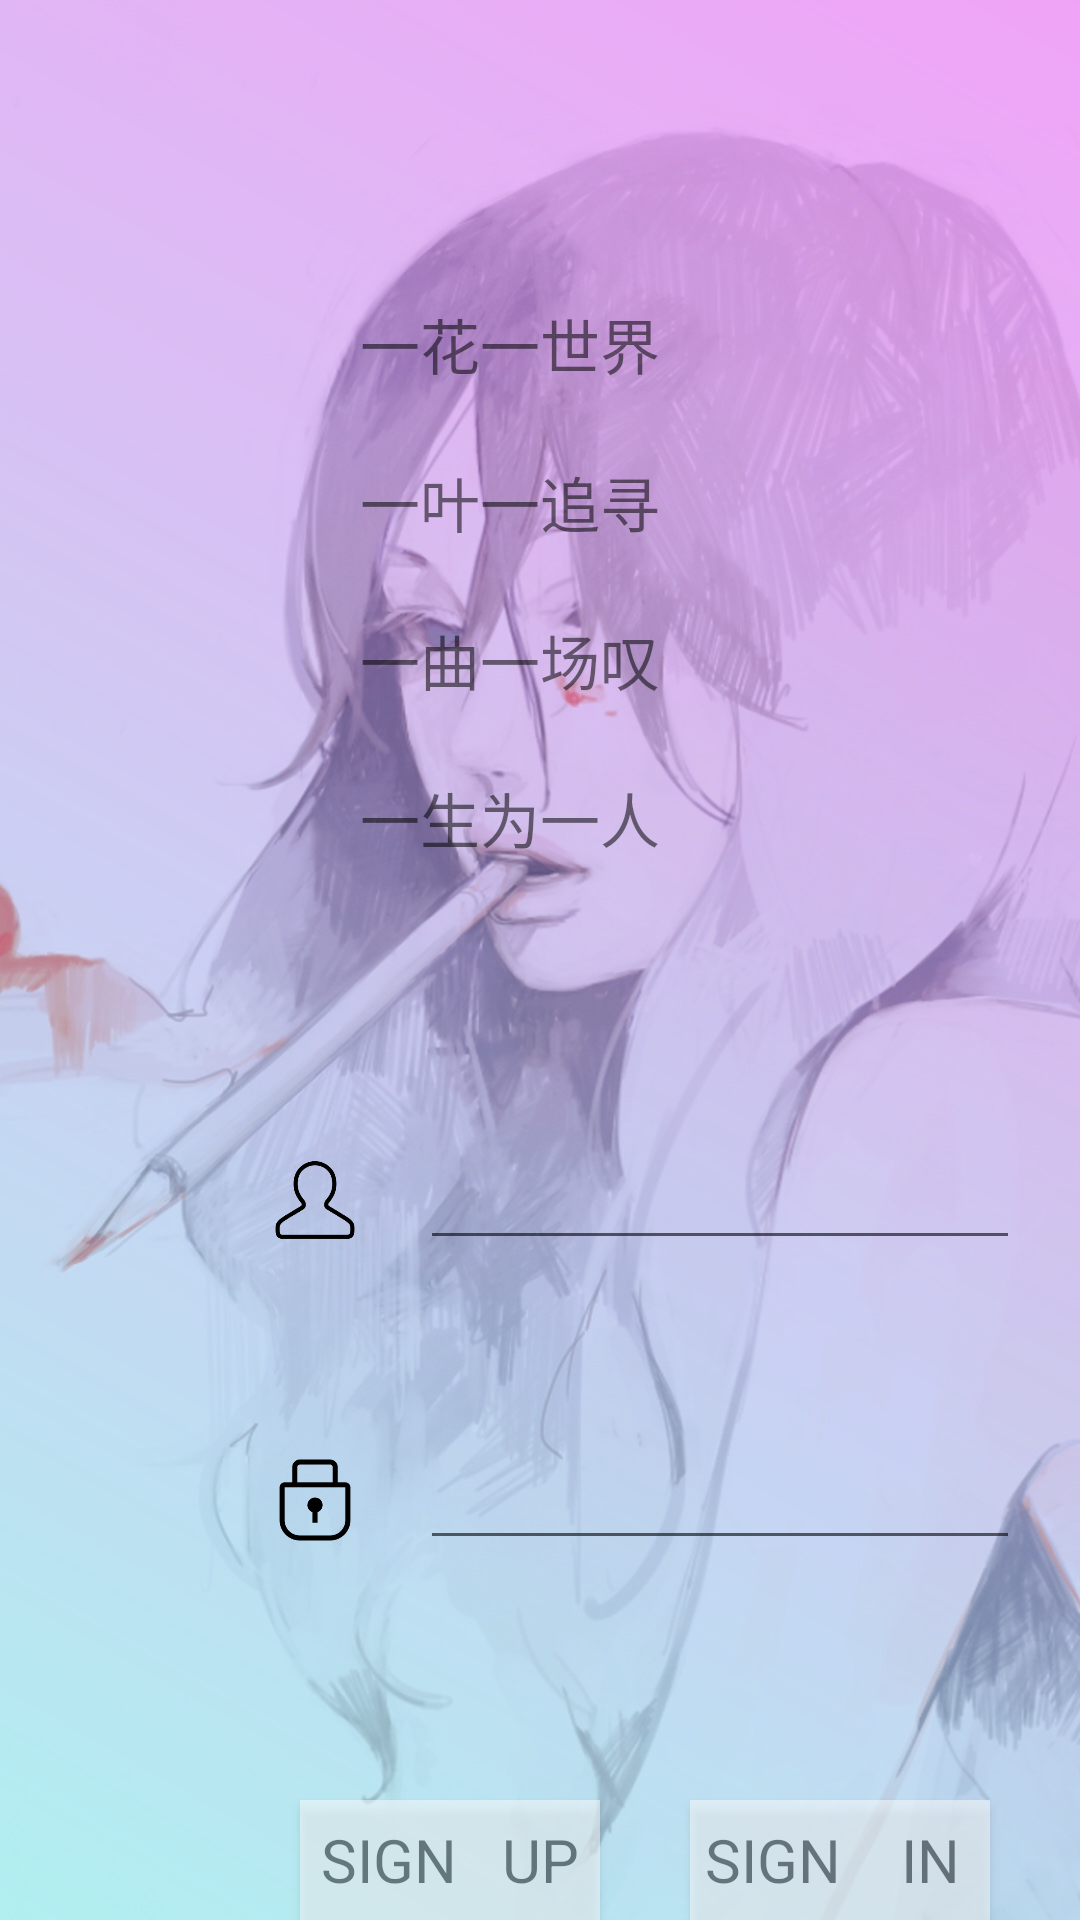

The Android layout XML behind this screen, and the referenced resources:
<!-- AndroidManifest.xml: application theme AppTheme -->
<!-- res/layout/activity_login.xml -->
<?xml version="1.0" encoding="utf-8"?>
<RelativeLayout xmlns:android="http://schemas.android.com/apk/res/android"
    android:layout_width="match_parent"
    android:layout_height="match_parent"
    android:background="@drawable/main_bg">

    <ImageView
        android:layout_width="match_parent"
        android:layout_height="match_parent"
        android:alpha="0.5"
        android:background="@mipmap/login_bg" />

    <Button
        android:id="@+id/regin"
        android:layout_width="100dp"
        android:layout_height="wrap_content"
        android:layout_marginLeft="100dp"
        android:layout_marginTop="600dp"
        android:alpha="0.5"
        android:background="@color/text_color"
        android:text="Sign   Up"
        android:textSize="20dp"
        android:typeface="sans" />

    <Button
        android:id="@+id/login"
        android:layout_width="100dp"
        android:layout_height="50dp"
        android:layout_marginLeft="230dp"
        android:layout_marginTop="600dp"
        android:alpha="0.5"
        android:background="@color/text_color"
        android:text="sign    in "
        android:textSize="20dp"
        android:typeface="sans" />

    <TextView
        android:layout_width="30dp"
        android:layout_height="30dp"

        android:layout_marginLeft="90dp"
        android:layout_marginTop="385dp"
        android:background="@mipmap/user"
        android:textSize="20dp" />

    <TextView
        android:layout_width="30dp"
        android:layout_height="30dp"
        android:layout_marginLeft="90dp"
        android:layout_marginTop="485dp"
        android:background="@mipmap/password"
        android:textSize="20dp" />

    <EditText
        android:id="@+id/count"
        android:layout_width="200dp"
        android:layout_height="50dp"
        android:layout_alignParentTop="true"
        android:layout_marginLeft="140dp"
        android:layout_marginTop="370dp" />

    <EditText
        android:id="@+id/pwd"
        android:layout_width="200dp"
        android:layout_height="50dp"
        android:layout_marginLeft="140dp"
        android:layout_marginTop="470dp" />

    <TextView
        android:id="@+id/state"
        android:layout_width="200dp"
        android:layout_height="50dp"
        android:layout_marginLeft="120dp"
        android:layout_marginTop="700dp" />

    <TextView
        android:layout_width="200dp"
        android:layout_height="200dp"
        android:textSize="20dp"
        android:text="@string/login_string"
        android:layout_marginTop="100dp"
        android:layout_marginLeft="120dp"/>

</RelativeLayout>
<!-- resources referenced by this layout -->
<resources>
  <color name="text_color">#ffffff</color>
  <!-- drawable main_bg (drawable-v24) -->
  <?xml version="1.0" encoding="utf-8"?>
  <shape xmlns:android="http://schemas.android.com/apk/res/android">
      <gradient
          android:startColor="#9a0bdbe2"
          android:endColor="#b3e106f5"
          android:angle="45"
          />
  </shape>
  <!-- mipmap login_bg: jpg bitmap (mipmap-xxxhdpi, 204752 bytes) -->
  <!-- mipmap password: png bitmap (mipmap-xxxhdpi, 4177 bytes) -->
  <!-- mipmap user: png bitmap (mipmap-xxxhdpi, 6116 bytes) -->
  <string name="login_string">一花一世界\n\n一叶一追寻\n\n一曲一场叹\n\n一生为一人</string>
  <style name="AppTheme" parent="Theme.AppCompat.Light.DarkActionBar">
          
  
          <item name="android:windowTranslucentStatus">true</item>
          <item name="windowNoTitle">true</item>
          <item name="colorPrimary">@color/colorPrimary</item>
          <item name="colorPrimaryDark">@color/colorPrimaryDark</item>
          <item name="colorAccent">@color/colorAccent</item>
  </style>
  <color name="colorPrimary">#6b666e</color>
  <color name="colorPrimaryDark">#9a7795ef</color>
  <color name="colorAccent">#FF4081</color>
</resources>
